Run: headless pygame with SDL's dummy video driver; simulated clock (each Clock.tick advances the game by its frame time, no real sleeping); random seed 0; keys injected as events and as key.get_pressed() state; mouse plan: one left click at the window centre at the start of phase 2, then a move to the lower-right quarter at the start of phase 3.
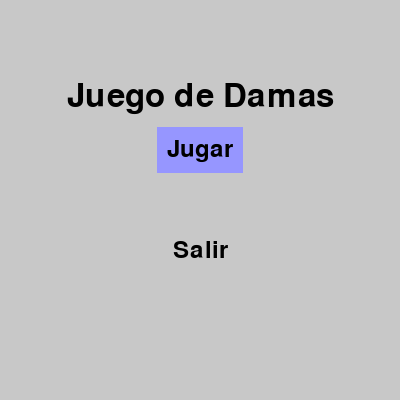
Frame 1 of 4 · flips 1–60 · no input
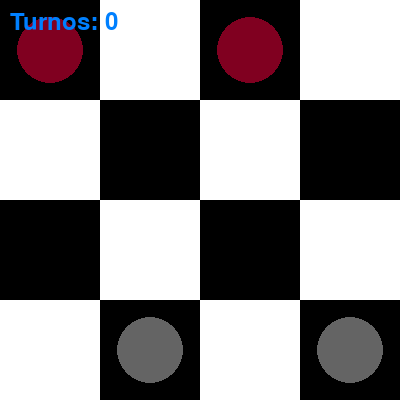
Frame 2 of 4 · flips 61–180 · clicked the window centre · tapped SPACE, RETURN · held RIGHT (→), D
Frame 3 of 4 · flips 181–300 · moved the mouse to the lower-right quarter · held DOWN (↓), S · screen unchanged from frame 2, image omitted
Frame 4 of 4 · flips 301–420 · held LEFT (←), A, UP (↑), W · screen unchanged from frame 3, image omitted

The pygame program that drew these frames:

import pygame
import sys

pygame.init()

screen_width = 400
screen_height = 400
screen = pygame.display.set_mode((screen_width, screen_height))
pygame.display.set_caption("Juego de Damas 4x4")

# Colores
BOARD_BLACK = (0, 0, 0)               # Casillas negras
BOARD_WHITE = (255, 255, 255)         # Casillas blancas
GRAY = (200, 200, 200)                # Fondo del menú
SELECT_COLOR = (150, 150, 255)        # Resalte en el menú
VINO_PIECE = (128, 0, 32)             # Piezas de la IA (vinotinto)
PLAYER_PIECE = (100, 100, 100)        # Piezas del jugador (grises)
MOVEMENT_COUNTER = (0, 128, 255)      # Color del contador de turnos

# Tamaño del tablero
board_size = 4
square_size = screen_width // board_size

# Representación de las piezas:
# Cada pieza se representa como una tupla: (color, is_king)
# Inicialmente, ninguna pieza es "dama" (False)
pieces = {
    (0, 0): (VINO_PIECE, False),
    (0, 2): (VINO_PIECE, False),
    (3, 1): (PLAYER_PIECE, False),
    (3, 3): (PLAYER_PIECE, False),
}

selected_piece = None
# Para evitar confusiones, usamos "player" para el jugador y "vino" para la IA.
turn = 'player'  
turn_counter = 0

def draw_board():
    for row in range(board_size):
        for col in range(board_size):
            if (row + col) % 2 == 0:
                pygame.draw.rect(screen, BOARD_BLACK, (col * square_size, row * square_size, square_size, square_size))
            else:
                pygame.draw.rect(screen, BOARD_WHITE, (col * square_size, row * square_size, square_size, square_size))
            # Dibuja una señal en las casillas adyacentes a la pieza seleccionada
            if selected_piece:
                selected_row, selected_col = selected_piece
                if (abs(selected_row - row) == 1 and abs(selected_col - col) == 1) and ((row + col) % 2 == 0):
                    pygame.draw.circle(screen, BOARD_WHITE, (col * square_size + square_size // 2, row * square_size + square_size // 2), 5)

def draw_pieces():
    for (row, col), piece in pieces.items():
        color, is_king = piece
        pygame.draw.circle(screen, color, (col * square_size + square_size // 2, row * square_size + square_size // 2), square_size // 3)
        # Si la pieza es dama, se dibuja un marcador (círculo pequeño negro)
        if is_king:
            pygame.draw.circle(screen, BOARD_BLACK, (col * square_size + square_size // 2, row * square_size + square_size // 2), square_size // 8)

def show_movement_counter():
    font = pygame.font.Font(None, 36)
    turn_text = f"Turnos: {turn_counter}"
    text_surface = font.render(turn_text, True, MOVEMENT_COUNTER)
    screen.blit(text_surface, (10, 10))

def show_menu():
    options = ["Jugar", "Salir"]
    selected_index = 0

    while True:
        screen.fill(GRAY)
        font = pygame.font.Font(None, 48)
        title_text = font.render("Juego de Damas", True, BOARD_BLACK)
        title_margin_top = 80
        screen.blit(title_text, (screen_width // 2 - title_text.get_width() // 2, title_margin_top))

        font_medium = pygame.font.Font(None, 36)
        for i, option in enumerate(options):
            option_text = font_medium.render(option, True, BOARD_BLACK)
            option_rect = option_text.get_rect(center=(screen_width // 2, 150 + i * 100))
            if i == selected_index:
                pygame.draw.rect(screen, SELECT_COLOR, option_rect.inflate(20, 20))
            screen.blit(option_text, option_rect)

        pygame.display.flip()

        for event in pygame.event.get():
            if event.type == pygame.QUIT:
                pygame.quit()
                sys.exit()
            if event.type == pygame.KEYDOWN:
                if event.key == pygame.K_UP:
                    selected_index = (selected_index - 1) % len(options)
                elif event.key == pygame.K_DOWN:
                    selected_index = (selected_index + 1) % len(options)
                elif event.key == pygame.K_RETURN:
                    if selected_index == 0:
                        return
                    elif selected_index == 1:
                        pygame.quit()
                        sys.exit()

# Función que promueve a dama (rey) si la pieza llega a la fila contraria.
def promote_piece(row, piece):
    color, is_king = piece
    if not is_king:
        # Las piezas del jugador (grises) deben llegar a la fila 0 para promocionarse.
        if color == PLAYER_PIECE and row == 0:
            return (color, True)
        # Las piezas vinotinto deben llegar a la última fila (board_size - 1) para promocionarse.
        if color == VINO_PIECE and row == board_size - 1:
            return (color, True)
    return piece

# Función para manejar el movimiento mediante el mouse.
def handle_mouse_click(pos):
    global selected_piece, turn, turn_counter
    col = pos[0] // square_size
    row = pos[1] // square_size

    if selected_piece is None:
        # Seleccionar pieza si coincide con el turno.
        if (row, col) in pieces:
            p_color, _ = pieces[(row, col)]
            if (p_color == PLAYER_PIECE and turn == 'player') or (p_color == VINO_PIECE and turn == 'vino'):
                selected_piece = (row, col)
    else:
        selected_row, selected_col = selected_piece
        # Movimiento normal (una casilla en diagonal)
        if (abs(selected_row - row) == 1 and abs(selected_col - col) == 1):
            moving_piece = pieces[selected_piece]
            color, is_king = moving_piece
            # Para piezas NO promocionadas, se restringe el movimiento hacia adelante.
            if not is_king:
                if (color == PLAYER_PIECE and row >= selected_row) or (color == VINO_PIECE and row <= selected_row):
                    selected_piece = None
                    return
            # Mueve la pieza y aplica la promoción si corresponde.
            new_piece = promote_piece(row, moving_piece)
            pieces[(row, col)] = new_piece
            del pieces[selected_piece]
            turn = 'player' if turn == 'vino' else 'vino'
            turn_counter += 1
        else:
            # Intento de captura:
            if (row, col) in pieces and pieces[(row, col)][0] != pieces[selected_piece][0]:
                behind_row = row + (row - selected_row)
                behind_col = col + (col - selected_col)
                if 0 <= behind_row < board_size and 0 <= behind_col < board_size and (behind_row, behind_col) not in pieces:
                    moving_piece = pieces[selected_piece]
                    new_piece = promote_piece(behind_row, moving_piece)
                    del pieces[(row, col)]
                    pieces[(behind_row, behind_col)] = new_piece
                    del pieces[selected_piece]
                    turn = 'player' if turn == 'vino' else 'vino'
                    turn_counter += 1
        selected_piece = None
        check_winner()

def check_winner():
    vino_count = sum(1 for piece in pieces.values() if piece[0] == VINO_PIECE)
    player_count = sum(1 for piece in pieces.values() if piece[0] == PLAYER_PIECE)
    check_draw()
    if vino_count == 0:
        show_winner_message("Gano el jugador|vinotinto")
    elif player_count == 0:
        show_winner_message("Gano el jugador|grises")

def check_draw():
    global turn_counter
    if turn_counter >= 64:
        show_winner_message("¡Empate!|Número máximo|de turnos alcanzado.")

def show_winner_message(winner):
    screen.fill(GRAY)
    font = pygame.font.Font(None, 48)
    lines = winner.split("|")
    y_offset = screen_height // 2 - len(lines) * 24
    for line in lines:
        text_surface = font.render(line, True, BOARD_BLACK)
        text_rect = text_surface.get_rect(center=(screen_width // 2, y_offset))
        screen.blit(text_surface, text_rect)
        y_offset += 50
    pygame.display.flip()
    pygame.time.wait(3000)
    pygame.quit()
    sys.exit()

# La IA utiliza Minimax con poda alfa-beta.
def apply_ai_move():
    global turn, turn_counter
    best_move = minimax(pieces, 3, True, float('-inf'), float('inf'))
    if best_move:
        pieces.clear()
        pieces.update(best_move)
        turn = 'player'
        turn_counter += 1
    check_winner()

def evaluate_board(board):
    vino_count = sum(1 for piece in board.values() if piece[0] == VINO_PIECE)
    player_count = sum(1 for piece in board.values() if piece[0] == PLAYER_PIECE)
    return vino_count - player_count

def generate_moves(board, color):
    moves = []
    capture_moves = []
    for (row, col), piece in board.items():
        if piece[0] == color:
            color_piece, is_king = piece
            # Direcciones permitidas según si es dama o no.
            if is_king:
                directions = [(-1, -1), (-1, 1), (1, -1), (1, 1)]
            else:
                if color == PLAYER_PIECE:
                    directions = [(-1, -1), (-1, 1)]  # Las piezas del jugador solo avanzan "hacia arriba" (fila menor)
                else:
                    directions = [(1, -1), (1, 1)]      # Las piezas vinotinto solo avanzan "hacia abajo" (fila mayor)
            for d_row, d_col in directions:
                new_row = row + d_row
                new_col = col + d_col
                if 0 <= new_row < board_size and 0 <= new_col < board_size:
                    if (new_row, new_col) not in board:
                        new_board = board.copy()
                        del new_board[(row, col)]
                        new_piece = promote_piece(new_row, piece)
                        new_board[(new_row, new_col)] = new_piece
                        moves.append(new_board)
                    # Verifica posibilidad de captura.
                    enemy_row = row + d_row
                    enemy_col = col + d_col
                    behind_row = enemy_row + d_row
                    behind_col = enemy_col + d_col
                    if (0 <= enemy_row < board_size and 0 <= enemy_col < board_size and
                        (enemy_row, enemy_col) in board and board[(enemy_row, enemy_col)][0] != color):
                        if 0 <= behind_row < board_size and 0 <= behind_col < board_size and (behind_row, behind_col) not in board:
                            capture_board = board.copy()
                            del capture_board[(row, col)]
                            del capture_board[(enemy_row, enemy_col)]
                            new_piece = promote_piece(behind_row, piece)
                            capture_board[(behind_row, behind_col)] = new_piece
                            capture_moves.append(capture_board)
    return capture_moves if capture_moves else moves

def minimax(board, depth, maximizing_player, alpha, beta):
    if depth == 0:
        return evaluate_board(board)
    if maximizing_player:
        max_eval = float('-inf')
        best_move = None
        for move in generate_moves(board, VINO_PIECE):
            eval_value = minimax(move, depth - 1, False, alpha, beta)
            if eval_value > max_eval:
                max_eval = eval_value
                best_move = move
            alpha = max(alpha, eval_value)
            if beta <= alpha:
                break
        return best_move if depth == 3 else max_eval
    else:
        min_eval = float('inf')
        best_move = None
        for move in generate_moves(board, PLAYER_PIECE):
            eval_value = minimax(move, depth - 1, True, alpha, beta)
            if eval_value < min_eval:
                min_eval = eval_value
                best_move = move
            beta = min(beta, eval_value)
            if beta <= alpha:
                break
        return best_move if depth == 3 else min_eval

def main():
    show_menu()
    while True:
        draw_board()
        draw_pieces()
        show_movement_counter()
        pygame.display.flip()

        for event in pygame.event.get():
            if event.type == pygame.QUIT:
                pygame.quit()
                sys.exit()
            if event.type == pygame.MOUSEBUTTONDOWN and turn == 'player':
                handle_mouse_click(event.pos)

        if turn == 'vino':
            apply_ai_move()

if __name__ == "__main__":
    main()
